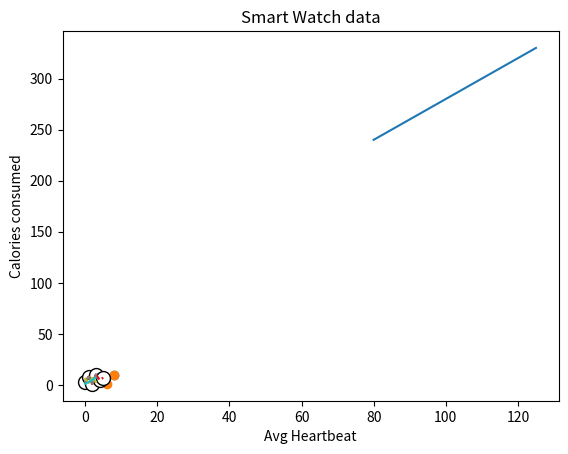

The script that saved this image:
import numpy as np
import matplotlib.pyplot as plt
xpoints=np.array([1,8])
ypoints=np.array([3,10])

plt.plot(xpoints,ypoints, 'o')


xpoints=np.array([1,2,6,8])
ypoints=np.array([3,8,1,10])

plt.plot(xpoints,ypoints, 'o')


ypoints=np.array([3,8,1,10,5,7])

plt.plot(ypoints)


plt.plot(ypoints, marker = 'o')


plt.plot(ypoints, marker='D')


plt.plot(ypoints, 'o-.k')


plt.plot(ypoints, 'o:g', ms =10,mec='k', mfc = 'w')


plt.plot(ypoints, linestyle = 'dashed')


plt.plot(ypoints, ls=':')


plt.plot(ypoints, linestyle= 'dashed', color='r')



ypoints1=np.array([3,8,1,10])
ypoints2=np.array([6,2,7,3])
ypoints3=np.array([1,3,5,7])

plt.plot(ypoints1)
plt.plot(ypoints2)
plt.plot(ypoints3)





x=np.array([80,85,90,95,100,105,110,115,120,125])
y=np.array([240,250,260,270,280,290,300,310,320,330])

plt.plot(x,y)
plt.title("Smart Watch data")
plt.xlabel("Avg Heartbeat")
plt.ylabel("Calories consumed")

plt.show()

































































































